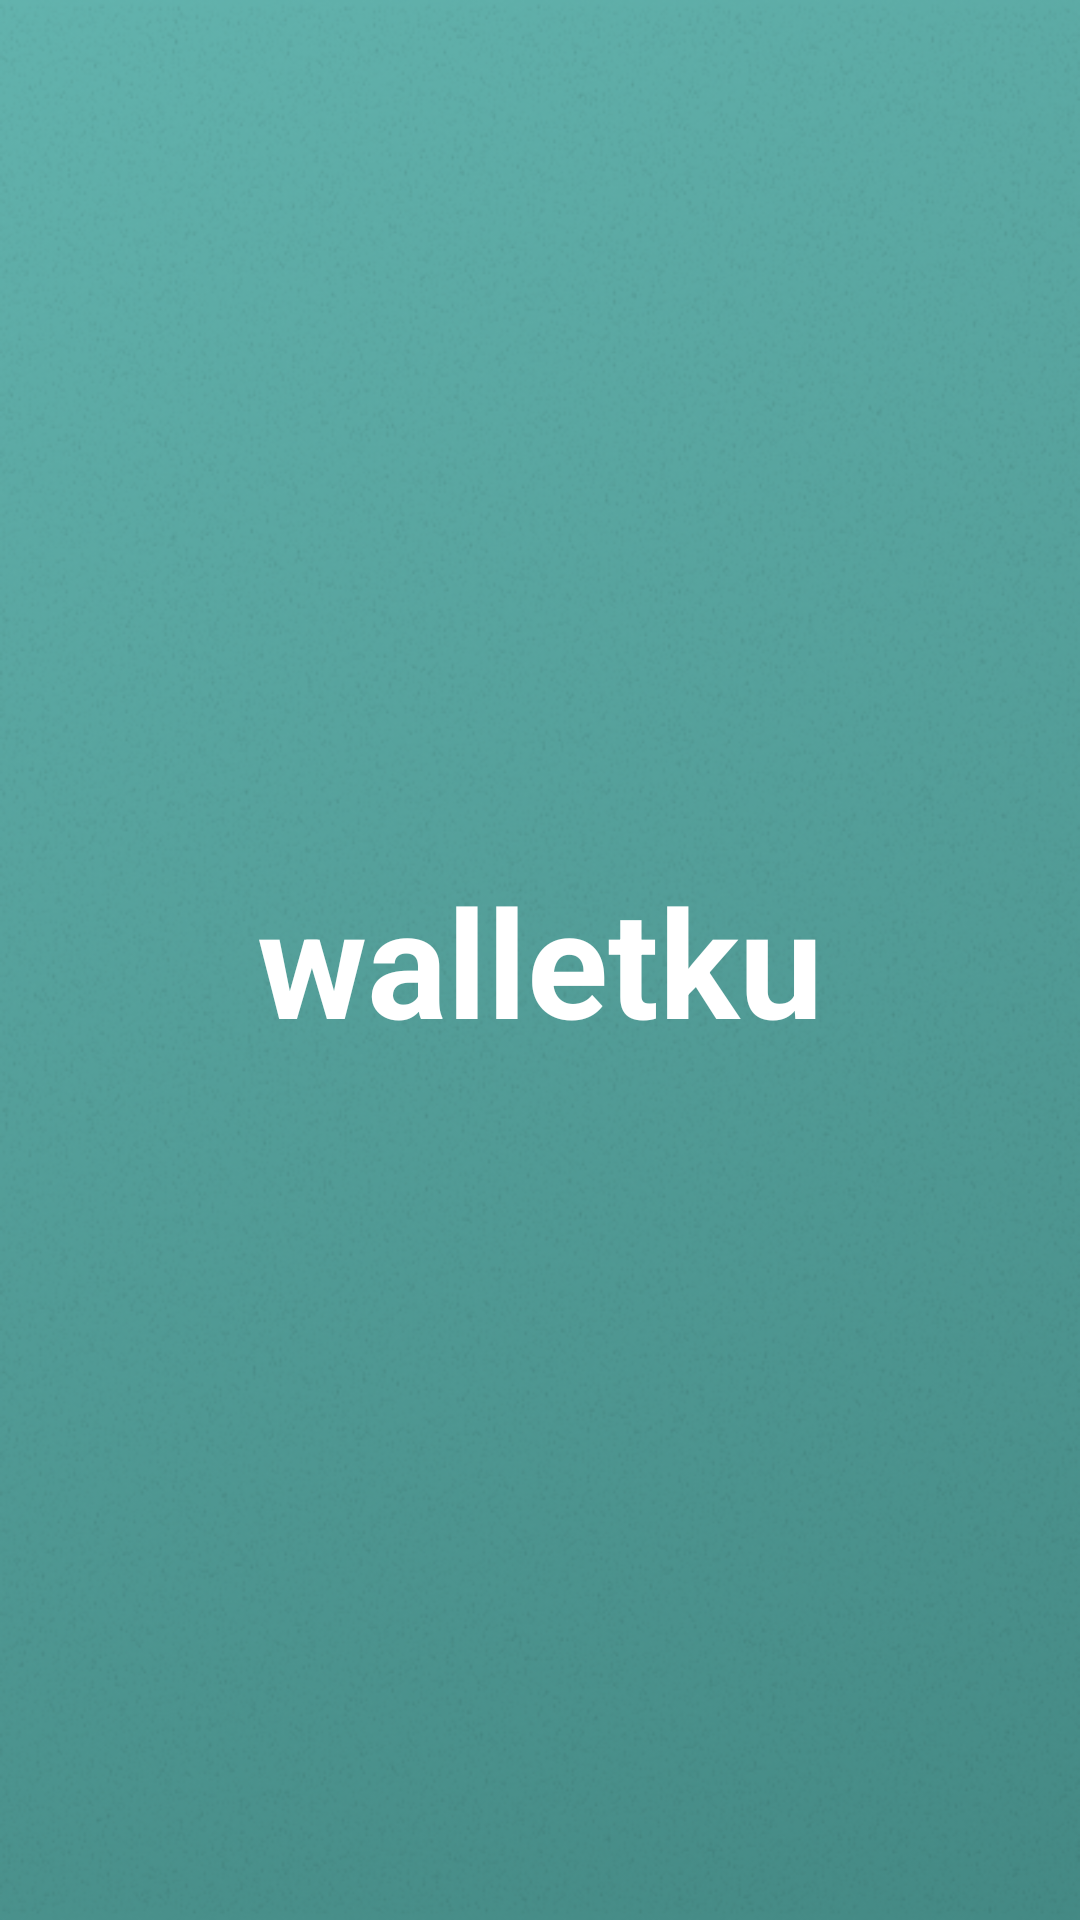

Layout XML and referenced resources for this Android screen:
<!-- AndroidManifest.xml: application theme Theme.Walletku -->
<!-- res/layout/activity_splash.xml -->
<?xml version="1.0" encoding="utf-8"?>
<LinearLayout xmlns:android="http://schemas.android.com/apk/res/android"
    xmlns:app="http://schemas.android.com/apk/res-auto"
    xmlns:tools="http://schemas.android.com/tools"
    android:id="@+id/main"
    android:layout_width="match_parent"
    android:layout_height="wrap_content"
    android:background="@drawable/splash_screen"
    android:textAlignment="center"
    android:gravity="center"
    android:orientation="vertical"
    tools:context=".view.SplashActivity">

    <TextView
        android:layout_width="wrap_content"
        android:layout_height="wrap_content"
        android:layout_gravity="center"
        android:text="walletku"
        android:textAlignment="center"
        android:textAllCaps="false"
        android:textColor="@color/white"
        android:textSize="50sp"
        android:textStyle="bold" />

</LinearLayout>
<!-- resources referenced by this layout -->
<resources>
  <color name="white">#FFFFFFFF</color>
  <!-- drawable splash_screen: png bitmap (drawable, 480655 bytes) -->
  <style name="Theme.Walletku" parent="Base.Theme.Walletku" />
  <style name="Base.Theme.Walletku" parent="Theme.Material3.DayNight.NoActionBar">
          
          
      </style>
</resources>
